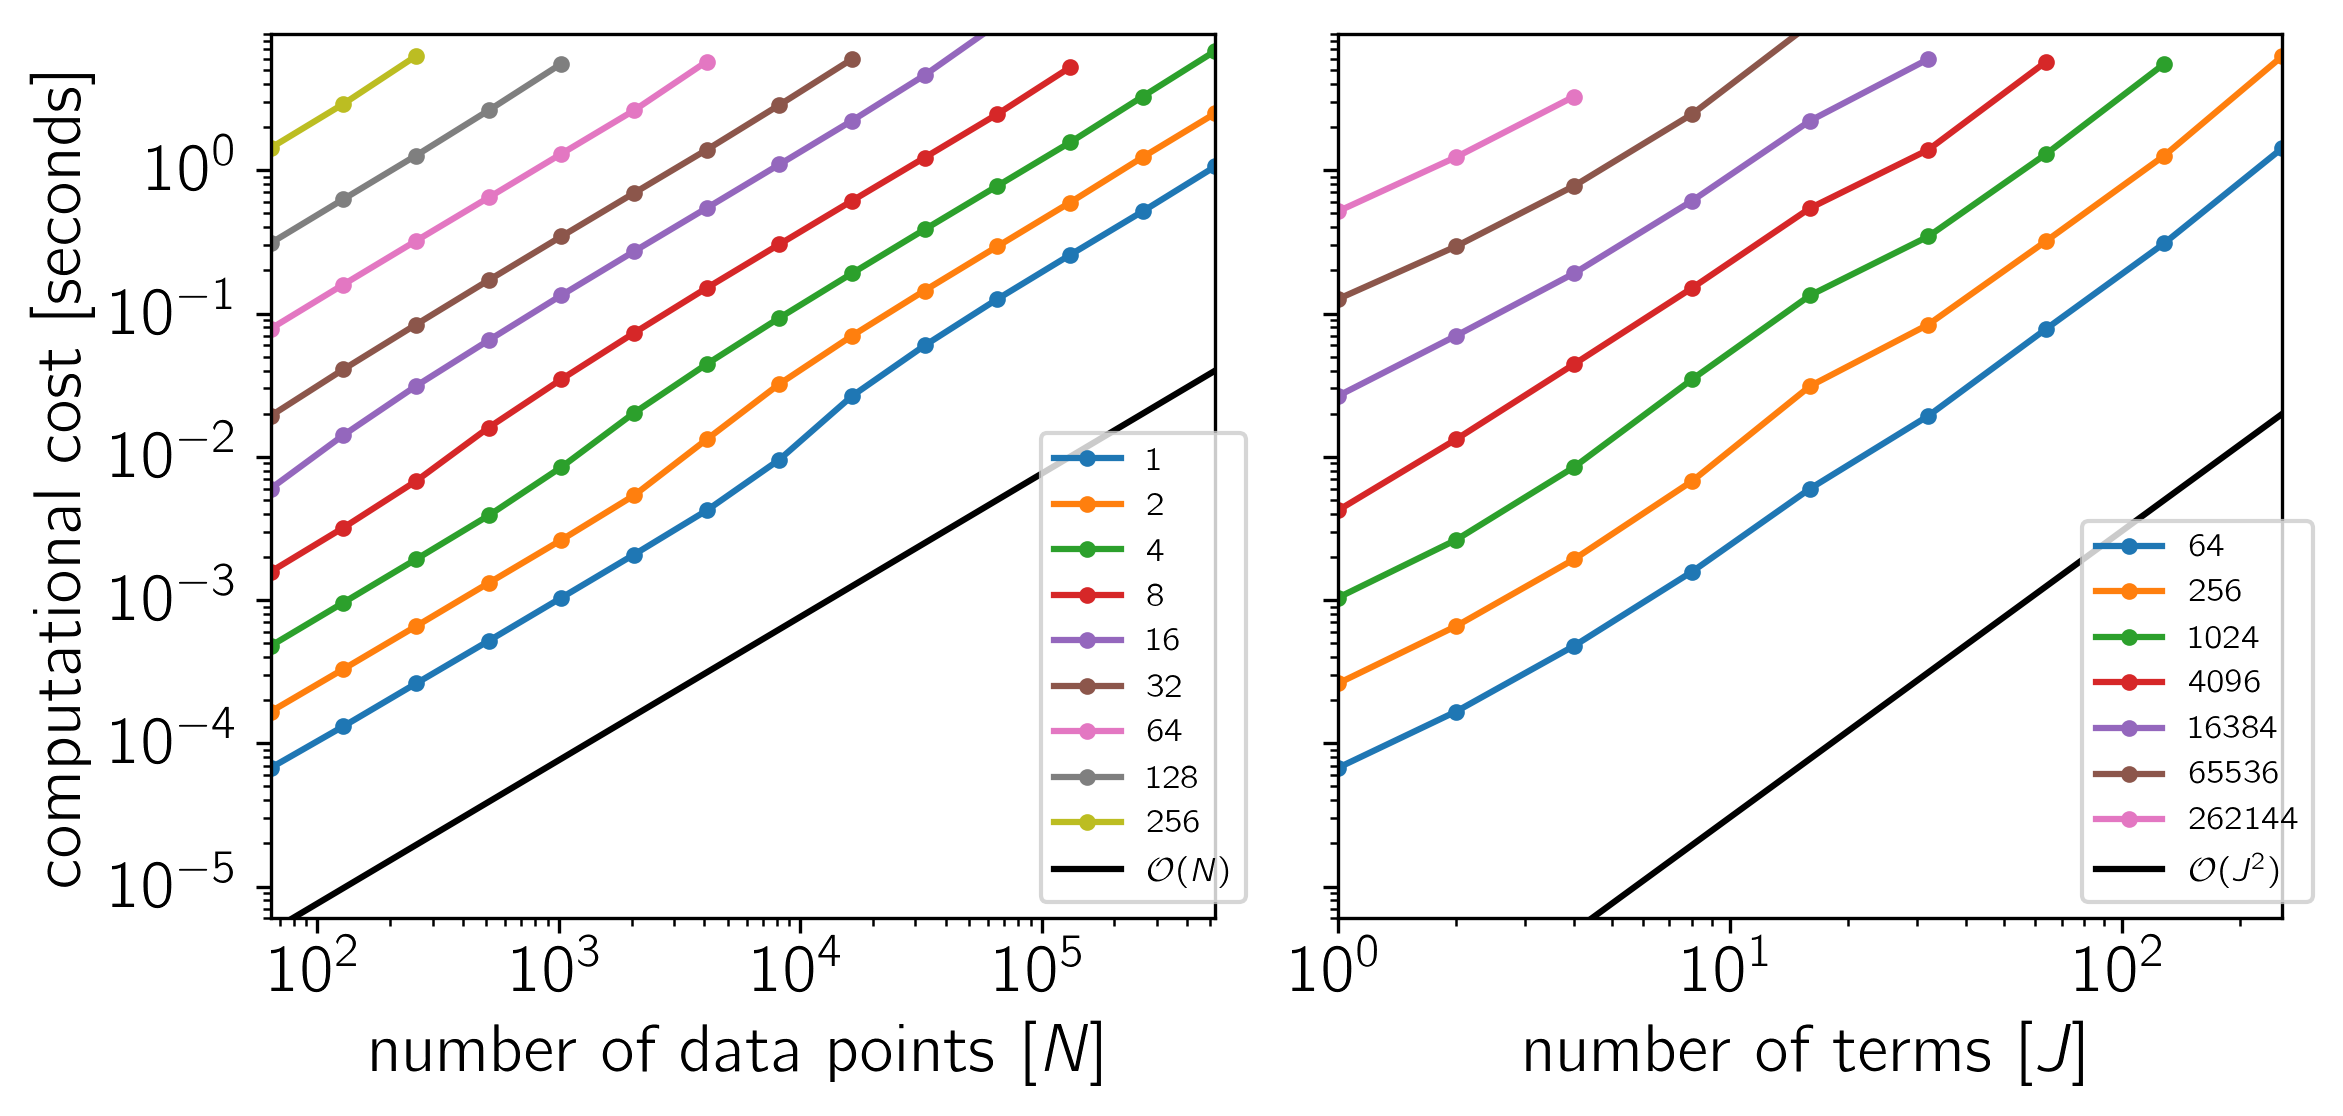

Source data for this figure (header and first rows):
# grad: True
# george: False
# minnpow: 6
# maxnpow: 19
# minjpow: 0
# maxjpow: 8
# platform: linux
# N: [64, 128, 256, 512, 1024, 2048, 4096, 8192, 16384, 32768, 65536, 131072, 262144, 524288]
# J: [1, 2, 4, 8, 16, 32, 64, 128, 256]
xi, yi, j, n, comp_time, ll_time
0, 0, 1, 64, 6.740321e-05, 0.000000e+00
0, 1, 1, 128, 1.314596e-04, 0.000000e+00
0, 2, 1, 256, 2.616192e-04, 0.000000e+00
0, 3, 1, 512, 5.193867e-04, 0.000000e+00
0, 4, 1, 1024, 1.037626e-03, 0.000000e+00
0, 5, 1, 2048, 2.076992e-03, 0.000000e+00
0, 6, 1, 4096, 4.221677e-03, 0.000000e+00
0, 7, 1, 8192, 9.551473e-03, 0.000000e+00
0, 8, 1, 16384, 2.654967e-02, 0.000000e+00
0, 9, 1, 32768, 5.982163e-02, 0.000000e+00
0, 10, 1, 65536, 1.260380e-01, 0.000000e+00
0, 11, 1, 131072, 2.562424e-01, 0.000000e+00
0, 12, 1, 262144, 5.160088e-01, 0.000000e+00
0, 13, 1, 524288, 1.062706e+00, 0.000000e+00
1, 0, 2, 64, 1.664997e-04, 0.000000e+00
1, 1, 2, 128, 3.297368e-04, 0.000000e+00
1, 2, 2, 256, 6.568696e-04, 0.000000e+00
1, 3, 2, 512, 1.315483e-03, 0.000000e+00
1, 4, 2, 1024, 2.626970e-03, 0.000000e+00
1, 5, 2, 2048, 5.372576e-03, 0.000000e+00
1, 6, 2, 4096, 1.322385e-02, 0.000000e+00
1, 7, 2, 8192, 3.221402e-02, 0.000000e+00
1, 8, 2, 16384, 6.989311e-02, 0.000000e+00
1, 9, 2, 32768, 1.446947e-01, 0.000000e+00
1, 10, 2, 65536, 2.938549e-01, 0.000000e+00
1, 11, 2, 131072, 5.948333e-01, 0.000000e+00
1, 12, 2, 262144, 1.232967e+00, 0.000000e+00
1, 13, 2, 524288, 2.496851e+00, 0.000000e+00
2, 0, 4, 64, 4.785961e-04, 0.000000e+00
2, 1, 4, 128, 9.593801e-04, 0.000000e+00
2, 2, 4, 256, 1.925999e-03, 0.000000e+00
2, 3, 4, 512, 3.892676e-03, 0.000000e+00
2, 4, 4, 1024, 8.468137e-03, 0.000000e+00
2, 5, 4, 2048, 2.023224e-02, 0.000000e+00
2, 6, 4, 4096, 4.431207e-02, 0.000000e+00
2, 7, 4, 8192, 9.315187e-02, 0.000000e+00
2, 8, 4, 16384, 1.906523e-01, 0.000000e+00
2, 9, 4, 32768, 3.862385e-01, 0.000000e+00
2, 10, 4, 65536, 7.767941e-01, 0.000000e+00
2, 11, 4, 131072, 1.562606e+00, 0.000000e+00
2, 12, 4, 262144, 3.268901e+00, 0.000000e+00
2, 13, 4, 524288, 6.803789e+00, 0.000000e+00
3, 0, 8, 64, 1.577839e-03, 0.000000e+00
3, 1, 8, 128, 3.198907e-03, 0.000000e+00
3, 2, 8, 256, 6.766124e-03, 0.000000e+00
3, 3, 8, 512, 1.600334e-02, 0.000000e+00
3, 4, 8, 1024, 3.474951e-02, 0.000000e+00
3, 5, 8, 2048, 7.313231e-02, 0.000000e+00
3, 6, 8, 4096, 1.506887e-01, 0.000000e+00
3, 7, 8, 8192, 3.040887e-01, 0.000000e+00
3, 8, 8, 16384, 6.117156e-01, 0.000000e+00
... 38 more rows
